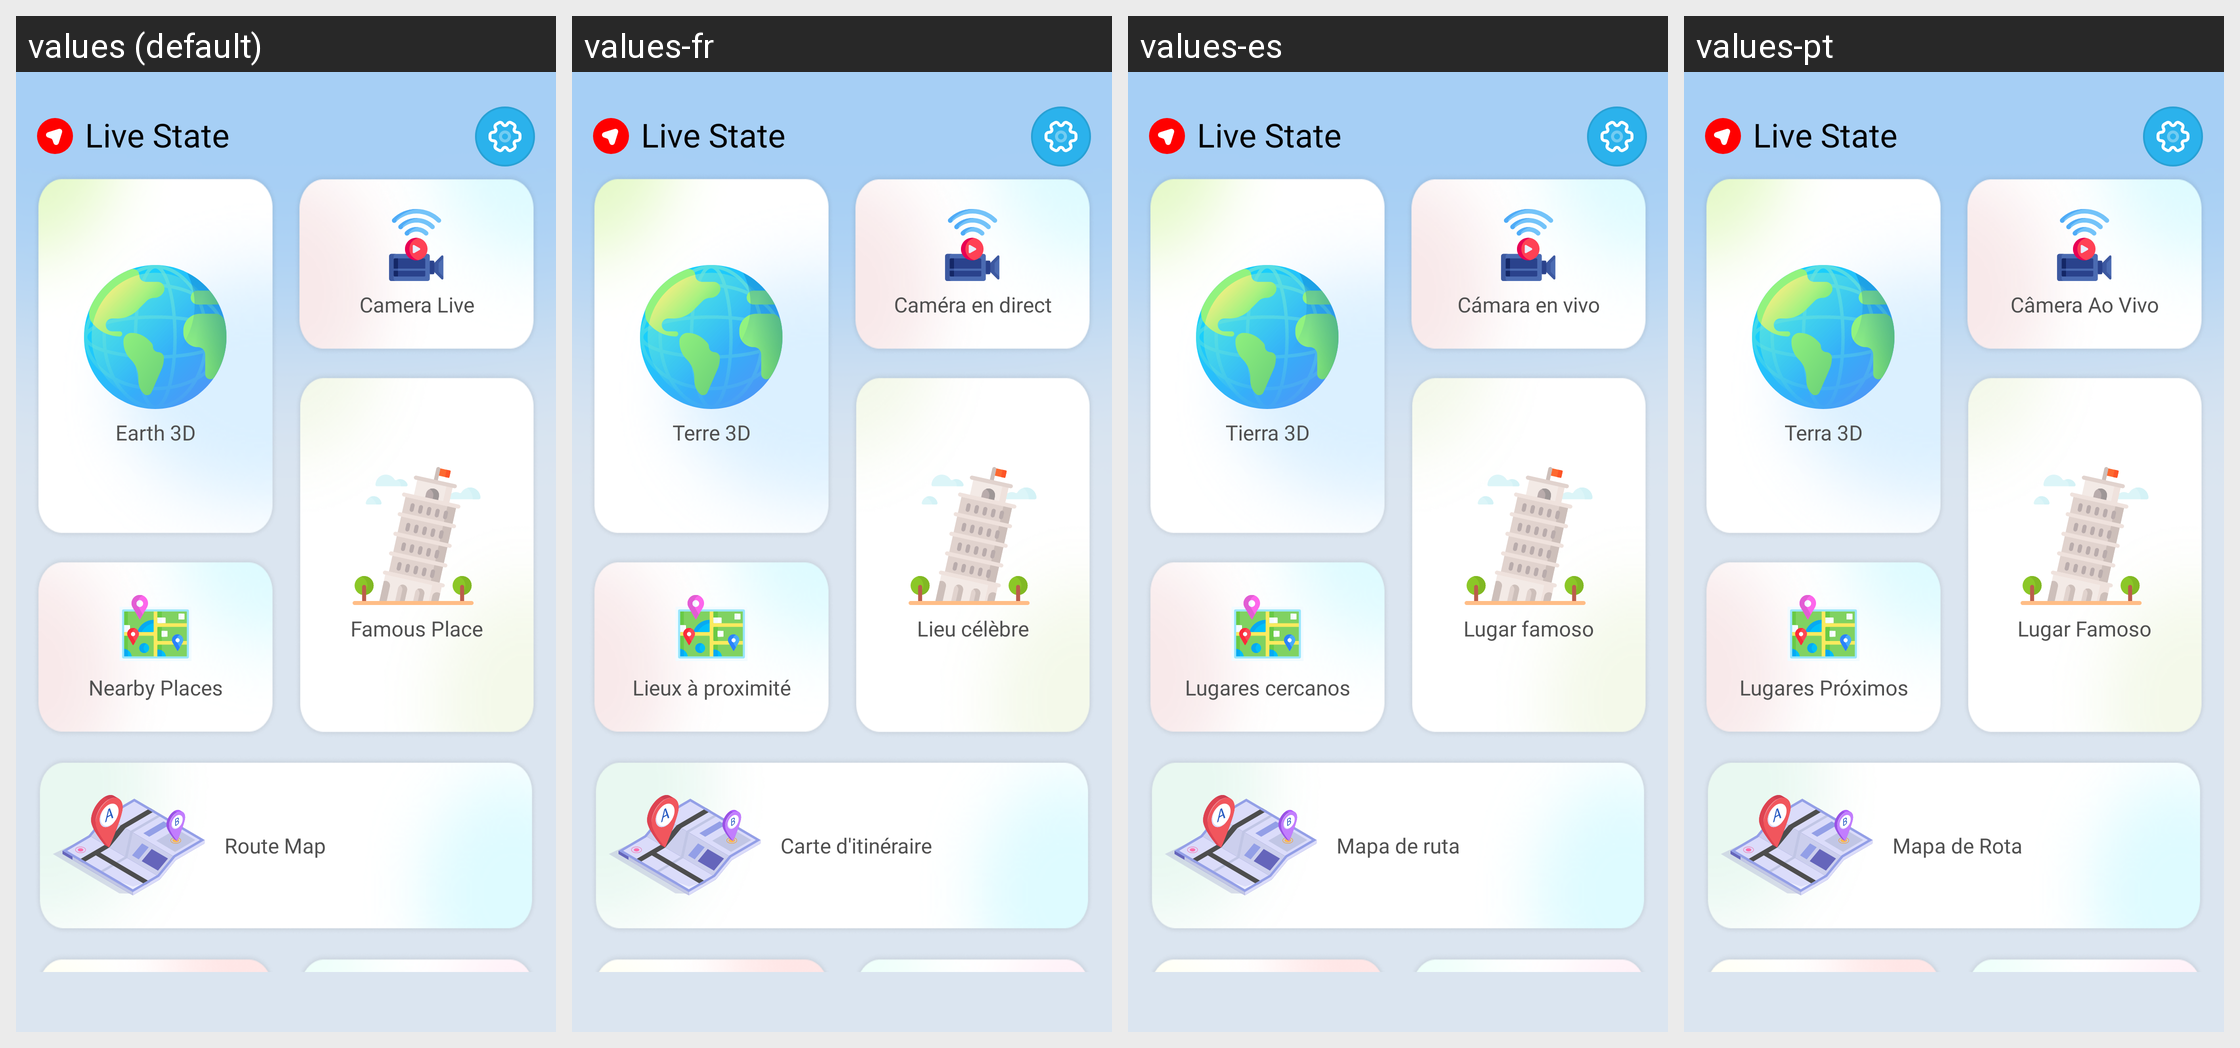

Here is an Android app screen in its default locale and in the app's own translations. Write out the translated-string differences for the strings that appear on this screen.
Android screen res/layout/activity_main.xml rendered under 4 locales, left to right: values (default), values-fr, values-es, values-pt. Device: Nexus 5 (rendered at 1080×1920; each locale shown at half size, 540×960, under a caption strip naming it); theme Theme.LiveState.
Other locales in the repository, not shown: values-de, values-hi, values-in, values-ja, values-vi.
Strings drawn on this screen, with the default value and each locale's value (text and hints the layout hard-codes, and strings that could not be matched under every locale, appear in the picture but are not listed):

app_name
  values: Live State
  values-fr: Live State
  values-es: Live State
  values-pt: Live State

earth_3d
  values: Earth 3D
  values-fr: Terre 3D
  values-es: Tierra 3D
  values-pt: Terra 3D

nearby_places
  values: Nearby Places
  values-fr: Lieux à proximité
  values-es: Lugares cercanos
  values-pt: Lugares Próximos

camera_live
  values: Camera Live
  values-fr: Caméra en direct
  values-es: Cámara en vivo
  values-pt: Câmera Ao Vivo

famous_place
  values: Famous Place
  values-fr: Lieu célèbre
  values-es: Lugar famoso
  values-pt: Lugar Famoso

route_map
  values: Route Map
  values-fr: Carte d'itinéraire
  values-es: Mapa de ruta
  values-pt: Mapa de Rota
